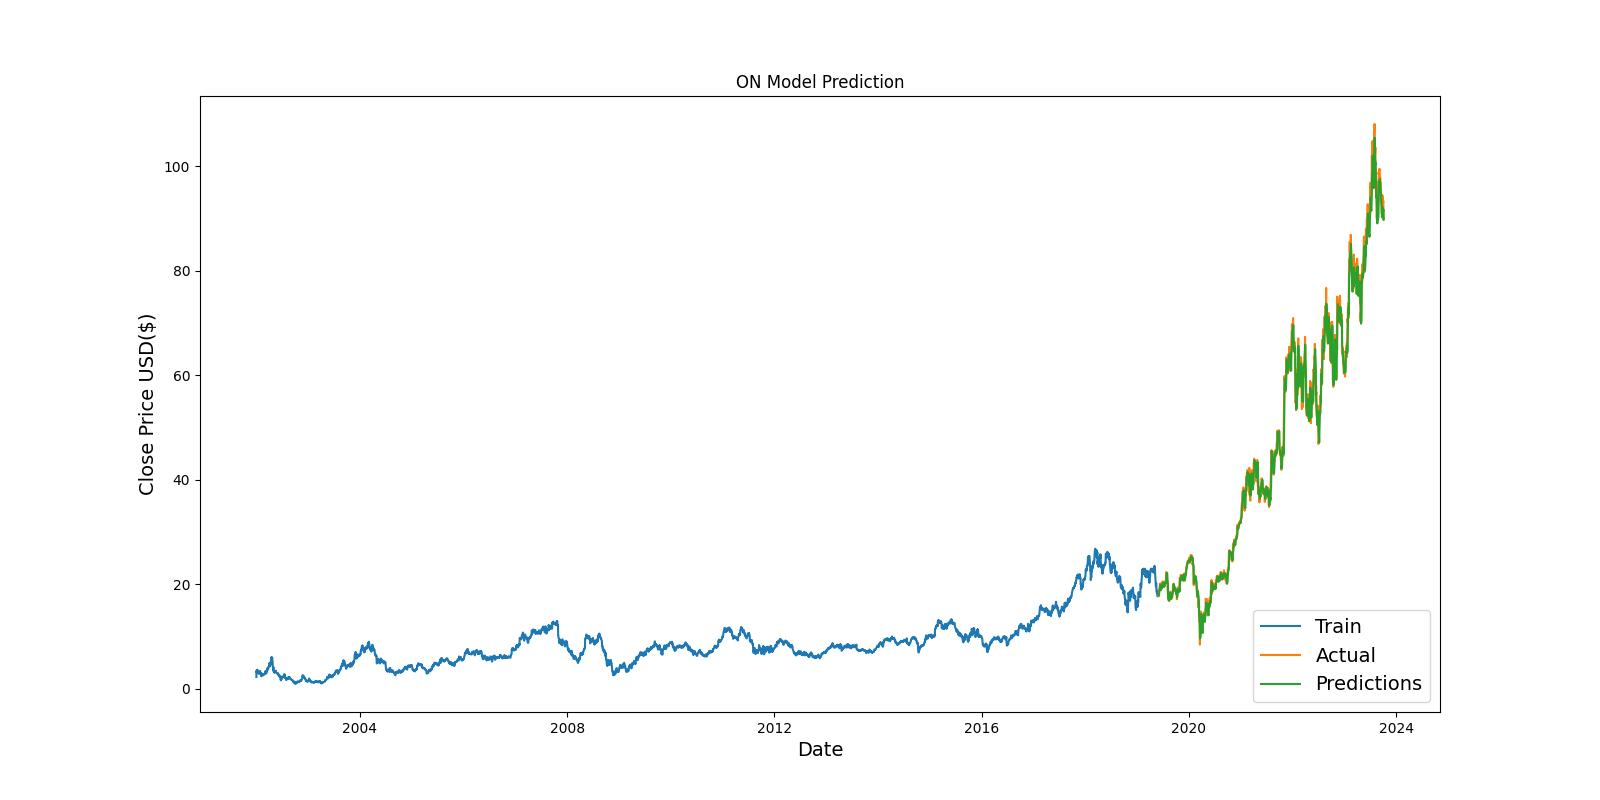

Values plotted in this chart, from the file beside it:
Date, Close, Predictions
2019-05-31, 17.76, 17.93
2019-06-03, 18.08, 17.81
2019-06-04, 18.96, 17.9
2019-06-05, 18.83, 18.44
2019-06-06, 19.01, 18.68
2019-06-07, 19.06, 18.87
2019-06-10, 19.82, 18.96
2019-06-11, 20.03, 19.4
2019-06-12, 19.82, 19.76
2019-06-13, 20.14, 19.8
2019-06-14, 19.05, 19.96
2019-06-17, 18.8, 19.42
2019-06-18, 19.59, 18.94
2019-06-19, 19.54, 19.14
2019-06-20, 20.0, 19.28
2019-06-21, 19.48, 19.64
2019-06-24, 19.46, 19.55
2019-06-25, 19.24, 19.46
2019-06-26, 20.05, 19.27
2019-06-27, 20.39, 19.61
2019-06-28, 20.21, 20.02
2019-07-01, 20.55, 20.14
2019-07-02, 19.99, 20.36
2019-07-03, 19.83, 20.15
2019-07-05, 20.07, 19.9
2019-07-08, 19.51, 19.89
2019-07-09, 19.64, 19.6
2019-07-10, 19.69, 19.52
2019-07-11, 19.65, 19.53
2019-07-12, 20.24, 19.53
2019-07-15, 20.29, 19.87
2019-07-16, 20.35, 20.1
2019-07-17, 20.29, 20.24
2019-07-18, 20.52, 20.26
2019-07-19, 20.22, 20.37
2019-07-22, 20.55, 20.25
2019-07-23, 20.99, 20.35
2019-07-24, 22.32, 20.66
2019-07-25, 21.86, 21.57
2019-07-26, 22.04, 21.83
2019-07-29, 22.22, 21.99
2019-07-30, 22.21, 22.12
2019-07-31, 21.51, 22.15
2019-08-01, 20.48, 21.76
2019-08-02, 19.98, 20.94
2019-08-05, 17.85, 20.22
2019-08-06, 17.66, 18.69
2019-08-07, 17.56, 17.79
2019-08-08, 17.93, 17.38
2019-08-09, 17.08, 17.49
2019-08-12, 16.83, 17.19
2019-08-13, 17.79, 16.91
2019-08-14, 17.13, 17.3
2019-08-15, 16.87, 17.2
2019-08-16, 17.54, 16.97
2019-08-19, 18.01, 17.2
2019-08-20, 18.17, 17.61
2019-08-21, 18.44, 17.93
2019-08-22, 18.56, 18.22
2019-08-23, 17.64, 18.41
... 1,035 more rows
